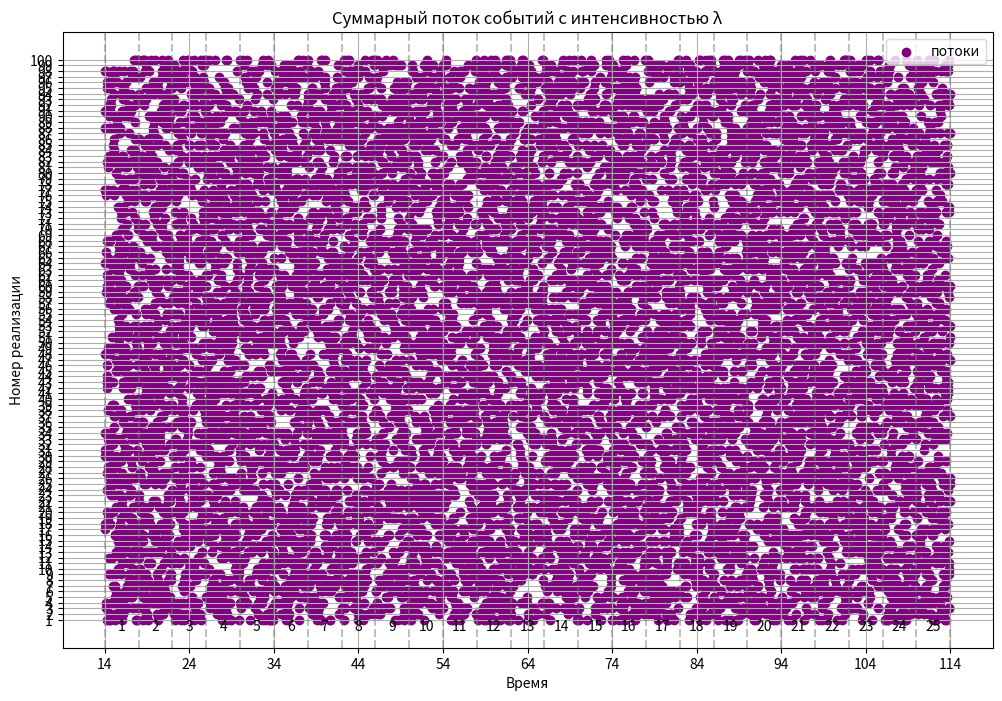
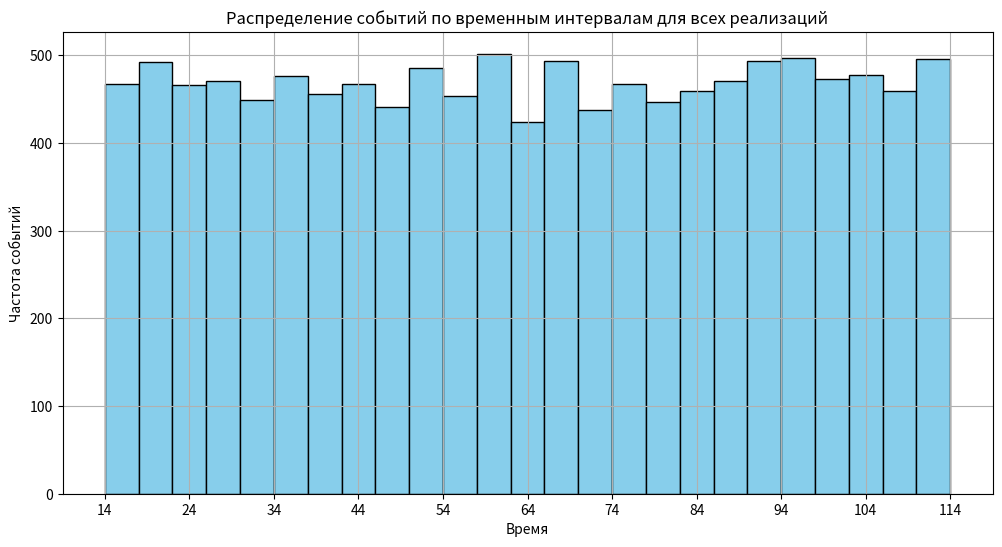

Write Python code to recreate these figures, in order.
import numpy as np
import matplotlib.pyplot as plt
from scipy.stats import chisquare
import pandas as pd

# Параметры
N = 14
T1 = N
T2 = N + 100
lambda1 = (N + 8) / (N + 24)
lambda2 = (N + 9) / (N + 25)
lambda_total = lambda1 + lambda2  # Суммарная интенсивность
num_realizations = 100  # Число реализаций
num_intervals = 25
delta_t = (T2 - T1) / num_intervals

# Генерация потока событий
def generate_poisson_stream(lam, T1, T2):
    event_times = []
    current_time = T1
    while current_time < T2:
        inter_arrival_time = np.random.exponential(1 / lam)
        current_time += inter_arrival_time
        if current_time < T2:
            event_times.append(current_time)
    return np.array(event_times)

# Генерация суммарного потока
combined_streams = [generate_poisson_stream(lambda_total, T1, T2) for _ in range(num_realizations)]

# Графическая интерпретация событий
plt.figure(figsize=(12, 8))
for i in range(num_realizations):
    plt.scatter(combined_streams[i], [i + 1] * len(combined_streams[i]), color='purple', marker='o',
                label='потоки' if i == 0 else "")

plt.title('Суммарный поток событий с интенсивностью λ')
plt.xlabel('Время')
plt.ylabel('Номер реализации')
plt.xticks(np.arange(T1, T2 + 1, 10))
plt.yticks(np.arange(1, num_realizations + 1, 1))
plt.grid()

# Вертикальные линии для интервалов
for i in range(num_intervals + 1):
    plt.axvline(x=T1 + i * delta_t, color='gray', linestyle='--', alpha=0.5)

# Подпись интервалов
for i in range(1, num_intervals + 1):
    plt.text(T1 + (i - 0.5) * delta_t, -1, str(i), horizontalalignment='center')

plt.legend()
plt.show()

# Гистограмма распределения событий по интервалам времени для всех реализаций
plt.figure(figsize=(12, 6))
all_events = np.concatenate(combined_streams)  # Собираем все события в один массив
hist_data, bin_edges, _ = plt.hist(all_events, bins=np.arange(T1, T2 + delta_t, delta_t), color='skyblue', edgecolor='black')

plt.title('Распределение событий по временным интервалам для всех реализаций')
plt.xlabel('Время')
plt.ylabel('Частота событий')
plt.xticks(np.arange(T1, T2 + 1, 10))
plt.grid(True)
plt.show()

# Проверка гипотезы о распределении
alpha = 0.05  # Уровень значимости
num_errors = 0  # Счетчик ошибок

# Проходим по всем реализациям и считаем хи-квадрат для каждой
for i, stream in enumerate(combined_streams):
    observed_counts, _ = np.histogram(stream, bins=np.arange(T1, T2 + delta_t, delta_t))

    # Ожидаемые частоты для данной реализации, на основе средней интенсивности
    expected_counts = np.full(num_intervals, len(stream) / num_intervals)

    try:
        chi2_stat, p_value = chisquare(observed_counts, f_exp=expected_counts)
        print(f'Итерация {i + 1}: Chi-squared statistic: {chi2_stat:.2f}, p-value: {p_value:.4f}')

        if p_value <= alpha:
            num_errors += 1

    except ValueError as e:
        print(f"Ошибка при вычислении критерия хи-квадрат в итерации {i + 1}:", e)

# Подсчет ошибок
error_percentage = (num_errors / num_realizations) * 100

print(f"Количество итераций с p-value <= {alpha}: {num_errors}")
print(f"Процент итераций с p-value <= {alpha}: {error_percentage:.2f}%")

# Сравнение процента ошибок с уровнем значимости
if error_percentage < alpha * 100:
    print(f"Процент ошибок ({error_percentage:.2f}%) меньше уровня значимости ({alpha * 100}%), гипотеза принята.")
else:
    print(f"Процент ошибок ({error_percentage:.2f}%) превышает уровень значимости ({alpha * 100}%), гипотеза отвергнута.")

# Выборочная интенсивность
empirical_lambda_total = np.mean([len(stream) / (T2 - T1) for stream in combined_streams])
print(f'Выборочная интенсивность для суммарного потока: {empirical_lambda_total}')
print(f'Теоретическая интенсивность для суммарного потока: {lambda_total}')